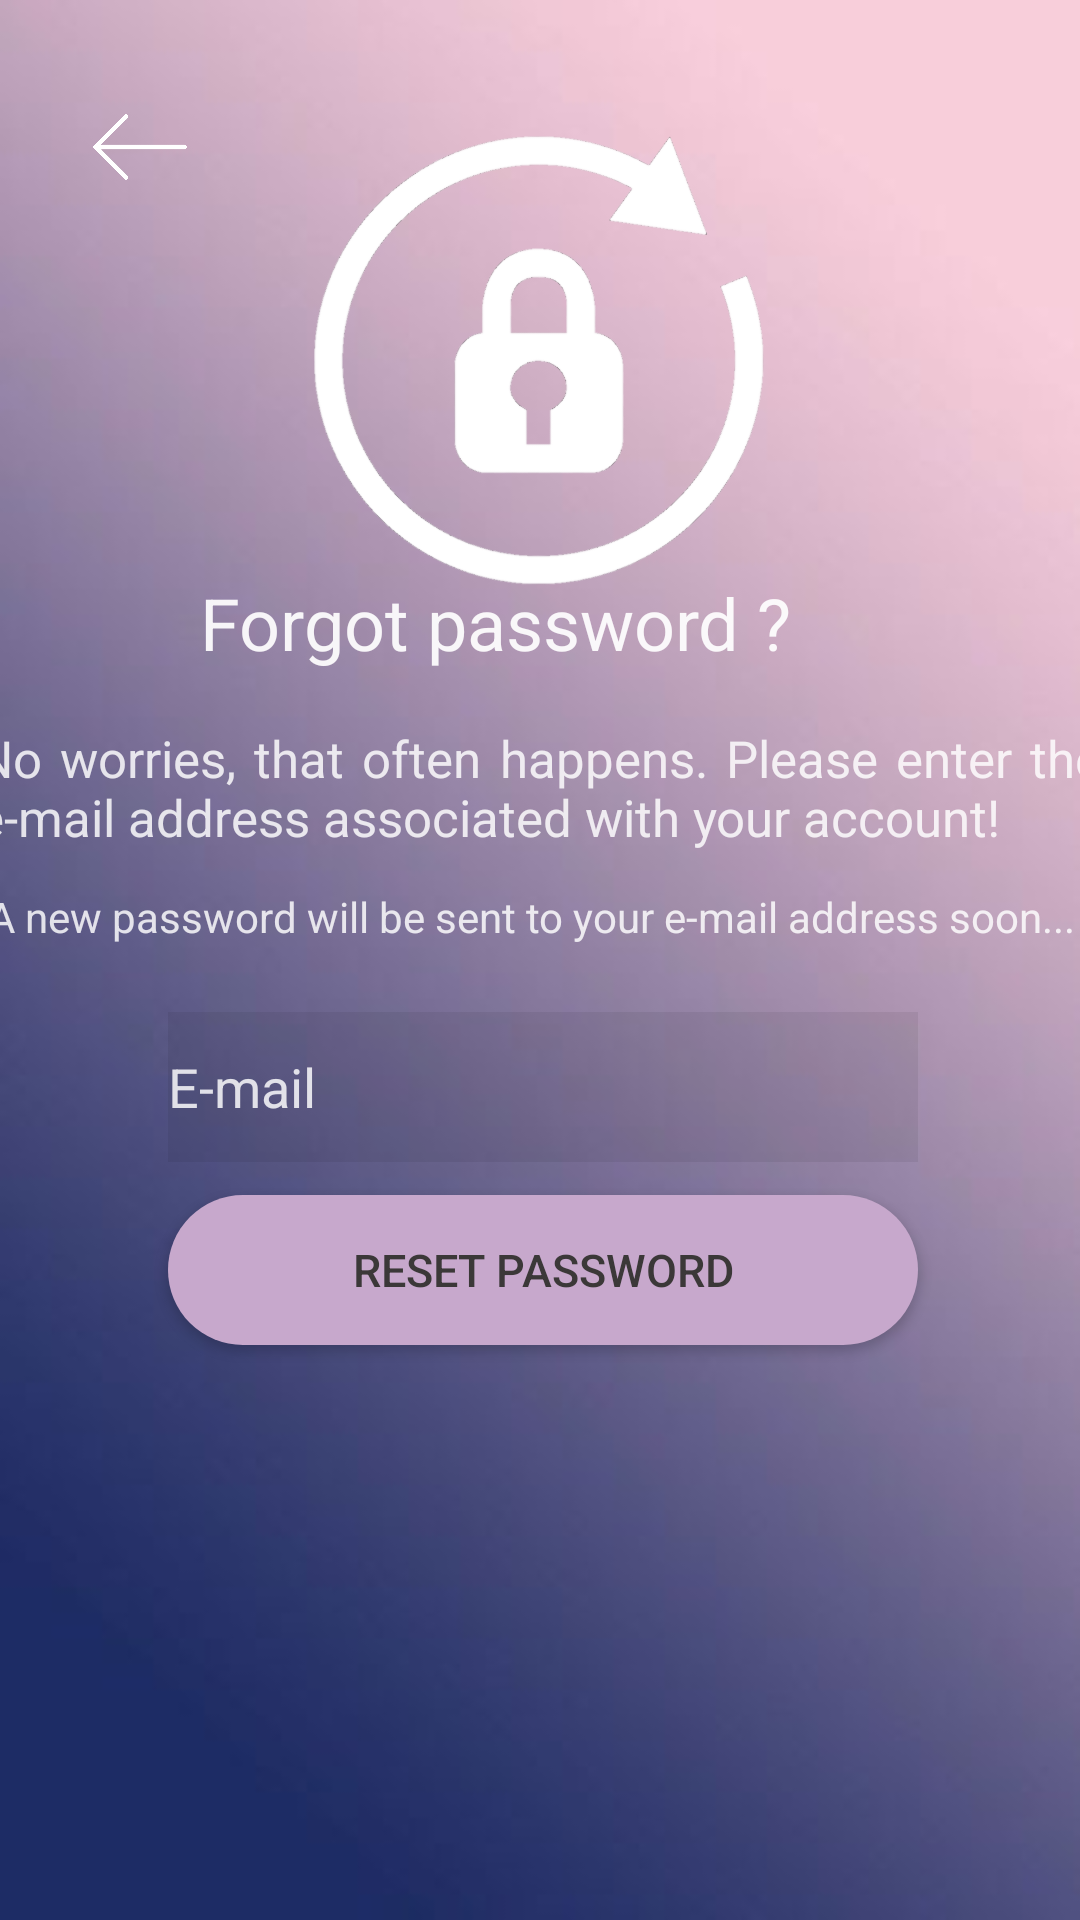

Reconstruct the res/layout file that produces this screen, plus the resources it refers to.
<!-- AndroidManifest.xml: application theme AppTheme -->
<!-- res/layout/activity_forgot_password.xml -->
<?xml version="1.0" encoding="utf-8"?>
<androidx.constraintlayout.widget.ConstraintLayout xmlns:android="http://schemas.android.com/apk/res/android"
    xmlns:app="http://schemas.android.com/apk/res-auto"
    xmlns:tools="http://schemas.android.com/tools"
    android:layout_width="match_parent"
    android:layout_height="match_parent"
    android:background="@drawable/login_background"
    tools:context=".ForgotPasswordActivity">


    <ImageView
        android:id="@+id/imageViewBackFP"
        android:layout_width="40dp"
        android:layout_height="38dp"
        android:src="@drawable/login_backwards"
        app:layout_constraintBottom_toBottomOf="parent"
        app:layout_constraintHorizontal_bias="0.083"
        app:layout_constraintLeft_toLeftOf="parent"
        app:layout_constraintRight_toRightOf="parent"
        app:layout_constraintTop_toTopOf="parent"
        app:layout_constraintVertical_bias="0.05" />


    <TextView
        android:id="@+id/textViewFPIntro1"
        android:layout_width="227dp"
        android:layout_height="44dp"
        android:layout_centerHorizontal="true"
        android:hint="@string/text_introFP1"
        android:textColorHint="#EBFFFFFF"
        android:textSize="24sp"
        app:layout_constraintBottom_toBottomOf="parent"
        app:layout_constraintEnd_toEndOf="parent"
        app:layout_constraintLeft_toLeftOf="parent"
        app:layout_constraintRight_toRightOf="parent"
        app:layout_constraintStart_toStartOf="parent"
        app:layout_constraintTop_toTopOf="parent"
        app:layout_constraintVertical_bias="0.321" />

    <ImageView
        android:id="@+id/imageViewForgotPassword"
        android:layout_width="254dp"
        android:layout_height="157dp"
        android:src="@drawable/forgot_image"
        app:layout_constraintBottom_toBottomOf="parent"
        app:layout_constraintEnd_toEndOf="parent"
        app:layout_constraintHorizontal_bias="0.496"
        app:layout_constraintLeft_toLeftOf="parent"
        app:layout_constraintRight_toRightOf="parent"
        app:layout_constraintStart_toStartOf="parent"
        app:layout_constraintTop_toTopOf="parent"
        app:layout_constraintVertical_bias="0.087" />

    <TextView
        android:id="@+id/textViewFPIntro2"
        android:layout_width="375dp"
        android:layout_height="61dp"
        android:layout_centerHorizontal="true"
        android:layout_gravity="center_horizontal"
        android:hint="@string/text_introFP2"
        android:justificationMode="inter_word"
        android:textColorHint="#D3FFFFFF"
        android:textSize="17sp"
        app:layout_constraintBottom_toBottomOf="parent"
        app:layout_constraintEnd_toEndOf="parent"
        app:layout_constraintHorizontal_bias="0.555"
        app:layout_constraintLeft_toLeftOf="parent"
        app:layout_constraintRight_toRightOf="parent"
        app:layout_constraintStart_toStartOf="parent"
        app:layout_constraintTop_toTopOf="parent"
        app:layout_constraintVertical_bias="0.417" />

    <TextView
        android:id="@+id/textViewFPIntro3"
        android:layout_width="369dp"
        android:layout_height="30dp"
        android:layout_centerHorizontal="true"
        android:hint="@string/text_introFP3"
        android:textColorHint="#D3FFFFFF"
        android:textSize="14sp"
        app:layout_constraintBottom_toBottomOf="parent"
        app:layout_constraintLeft_toLeftOf="parent"
        app:layout_constraintRight_toRightOf="parent"
        app:layout_constraintTop_toTopOf="parent"
        app:layout_constraintVertical_bias="0.485" />

    <Button
        android:id="@+id/resetPasswordButton"
        android:layout_width="250dp"
        android:layout_height="50dp"
        android:background="@drawable/button_rectangle"
        android:text="@string/text_resetPassword"
        android:textColor="#3b3838"
        android:textSize="15sp"
        app:layout_constraintBottom_toBottomOf="parent"
        app:layout_constraintEnd_toEndOf="parent"
        app:layout_constraintHorizontal_bias="0.509"
        app:layout_constraintLeft_toLeftOf="parent"
        app:layout_constraintRight_toRightOf="parent"
        app:layout_constraintStart_toStartOf="parent"
        app:layout_constraintTop_toTopOf="parent"
        app:layout_constraintVertical_bias="0.675" />

    <EditText
        android:id="@+id/editTextEmailFP"
        android:layout_width="250dp"
        android:layout_height="50dp"
        android:background="#11000000"
        android:drawableLeft="@drawable/ic_action_email"
        android:ems="10"
        android:hint="@string/hint_email"
        android:inputType="textEmailAddress"
        android:textColor="#ffffff"
        android:textColorHint="#D3FFFFFF"
        app:layout_constraintBottom_toBottomOf="parent"
        app:layout_constraintEnd_toEndOf="parent"
        app:layout_constraintHorizontal_bias="0.509"
        app:layout_constraintLeft_toLeftOf="parent"
        app:layout_constraintRight_toRightOf="parent"
        app:layout_constraintStart_toStartOf="parent"
        app:layout_constraintTop_toTopOf="parent"
        app:layout_constraintVertical_bias="0.572" />

    <ProgressBar
        android:id="@+id/progressBarFP"
        style="?android:attr/progressBarStyle"
        android:layout_width="80dp"
        android:layout_height="80dp"
        android:visibility="gone"
        app:layout_constraintBottom_toBottomOf="parent"
        app:layout_constraintHorizontal_bias="0.523"
        app:layout_constraintLeft_toLeftOf="parent"
        app:layout_constraintRight_toRightOf="parent"
        app:layout_constraintTop_toTopOf="parent"
        app:layout_constraintVertical_bias="0.778" />

</androidx.constraintlayout.widget.ConstraintLayout>
<!-- resources referenced by this layout -->
<resources>
  <!-- drawable button_rectangle (drawable) -->
  <?xml version="1.0" encoding="utf-8"?>
  <selector xmlns:android="http://schemas.android.com/apk/res/android">
  
      <item>
          <shape android:shape="rectangle">
          <solid android:color = "#C7A8CC"/>
          <corners
              android:topRightRadius="25dp"
              android:topLeftRadius="25dp"
              android:bottomRightRadius="25dp"
              android:bottomLeftRadius="25dp" />
  
          </shape>
      </item>
  
  </selector>
  <!-- drawable forgot_image: png bitmap (drawable-xxhdpi, 112711 bytes) -->
  <!-- drawable login_background: jpg bitmap (drawable-xxhdpi, 6172 bytes) -->
  <!-- drawable login_backwards: png bitmap (drawable-xxhdpi, 45047 bytes) -->
  <string name="hint_email">E-mail</string>
  <string name="text_introFP1">Forgot password ? </string>
  <string name="text_introFP2">No worries, that often happens. Please enter the e-mail address associated with your account! </string>
  <string name="text_introFP3">A new password will be sent to your e-mail address soon...</string>
  <string name="text_resetPassword">Reset Password</string>
  <style name="AppTheme" parent="Theme.AppCompat.Light.NoActionBar">
          
          
          <item name="colorPrimary">@color/colorPrimary</item>
          <item name="colorPrimaryDark">@color/colorPrimaryDark</item>
          <item name="colorAccent">@color/colorAccent</item>
      </style>
  <color name="colorPrimary">#8F8591</color>
  <color name="colorPrimaryDark">#8F8591</color>
  <color name="colorAccent">#1D435C</color>
  
  &gt;
</resources>
